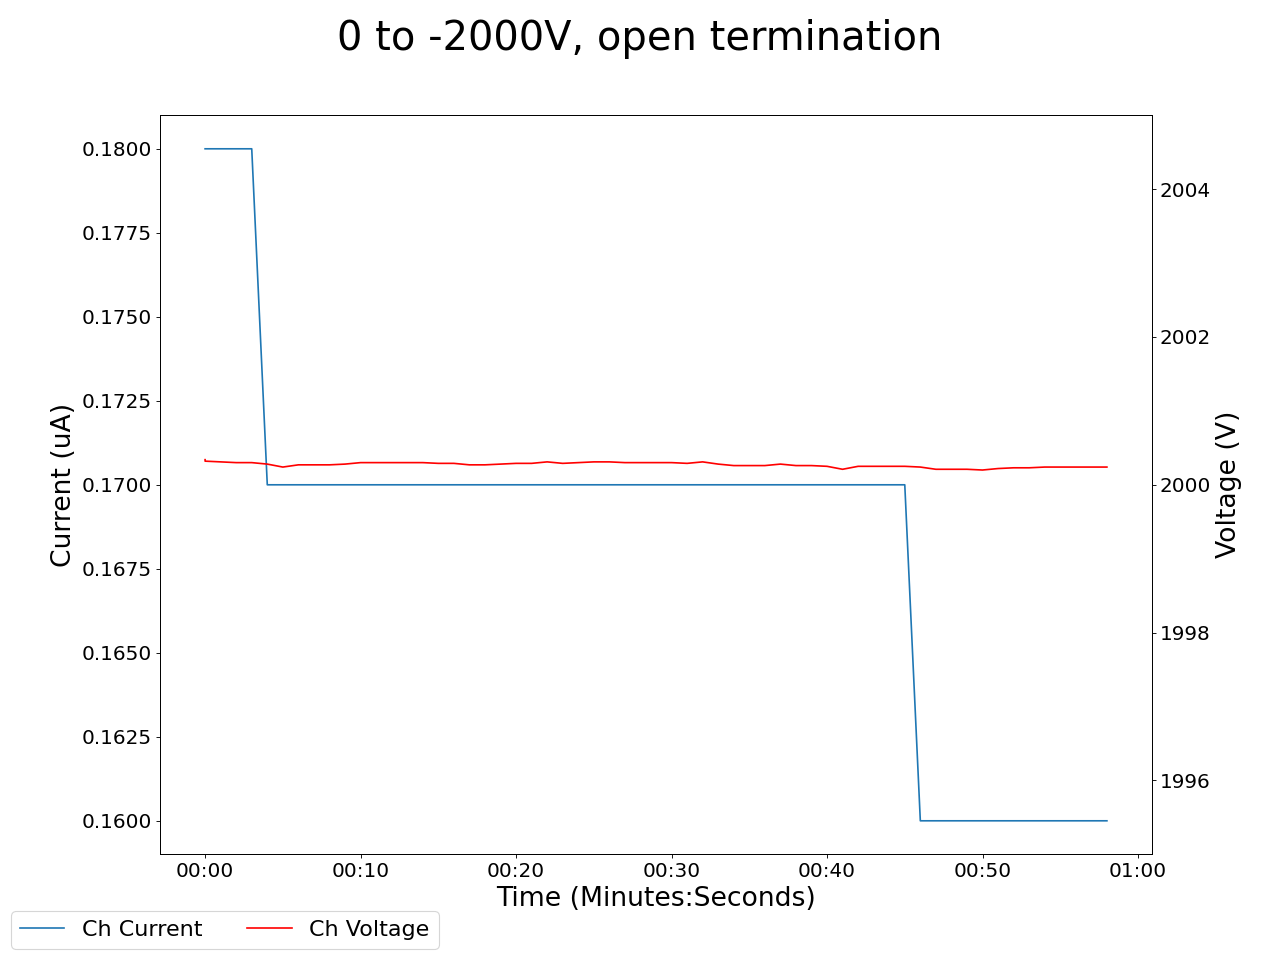

Data behind this chart, as committed beside it:
2025-05-01 17:39:58.415649, 0.7699999809265137, 0.0, 0.3700000047683716, 0.0, 0.15000000596046448, 0.0, 0.44999998807907104, 0.0, 0.2800000011920929, 0.0, 0.0, 0.0, 0.5600000023841858, 0.0, 1.1699999570846558, 0.0, 1999.9300537109375, 0.17000000178813934, 2000.3399658203125, 0.18000000715255737, 1999.4000244140625, 0.7599999904632568, 2000.469970703125
2025-05-01 17:39:59.415542, 0.75, 0.0, 0.36, 0.0, 0.14, 0.0, 0.44, 0.0, 0.27, 0.0, 0.0, 0.0, 0.55, 0.0, 1.16, 0.0, 2000, 0.17, 2000, 0.18, 1999, 0.76, 2000
2025-05-01 17:40:00.415542, 0.74, 0.0, 0.35, 0.0, 0.14, 0.0, 0.43, 0.0, 0.26, 0.0, 0.0, 0.0, 0.53, 0.0, 1.15, 0.0, 2000, 0.17, 2000, 0.18, 1999, 0.75, 2000
2025-05-01 17:40:01.415542, 0.72, 0.0, 0.34, 0.0, 0.14, 0.0, 0.42, 0.0, 0.25, 0.0, 0.0, 0.0, 0.51, 0.0, 1.14, 0.0, 2000, 0.17, 2000, 0.18, 1999, 0.74, 2000
2025-05-01 17:40:02.415542, 0.72, 0.0, 0.34, 0.0, 0.14, 0.0, 0.42, 0.0, 0.25, 0.0, 0.0, 0.0, 0.51, 0.0, 1.14, 0.0, 2000, 0.17, 2000, 0.18, 1999, 0.74, 2000
2025-05-01 17:40:03.415541, 0.71, 0.0, 0.33, 0.0, 0.14, 0.0, 0.41, 0.0, 0.24, 0.0, 0.0, 0.0, 0.5, 0.0, 1.13, 0.0, 2000, 0.17, 2000, 0.17, 1999, 0.74, 2000
2025-05-01 17:40:04.415541, 0.7, 0.0, 0.32, 0.0, 0.13, 0.0, 0.4, 0.0, 0.23, 0.0, 0.0, 0.0, 0.48, 0.0, 1.12, 0.0, 2000, 0.17, 2000, 0.17, 1999, 0.73, 2000
2025-05-01 17:40:05.415541, 0.69, 0.0, 0.31, 0.0, 0.13, 0.0, 0.39, 0.0, 0.23, 0.0, 0.0, 0.0, 0.47, 0.0, 1.11, 0.0, 2000, 0.17, 2000, 0.17, 1999, 0.72, 2000
2025-05-01 17:40:06.415541, 0.69, 0.0, 0.31, 0.0, 0.13, 0.0, 0.39, 0.0, 0.23, 0.0, 0.0, 0.0, 0.47, 0.0, 1.11, 0.0, 2000, 0.17, 2000, 0.17, 1999, 0.72, 2000
2025-05-01 17:40:07.415541, 0.68, 0.0, 0.31, 0.0, 0.13, 0.0, 0.38, 0.0, 0.22, 0.0, 0.0, 0.0, 0.45, 0.0, 1.1, 0.0, 2000, 0.17, 2000, 0.17, 2000, 0.7, 2000
2025-05-01 17:40:08.415542, 0.67, 0.0, 0.3, 0.0, 0.13, 0.0, 0.38, 0.0, 0.21, 0.0, 0.0, 0.0, 0.44, 0.0, 1.1, 0.0, 2000, 0.17, 2000, 0.17, 2000, 0.69, 2000
2025-05-01 17:40:09.415542, 0.66, 0.0, 0.29, 0.0, 0.13, 0.0, 0.37, 0.0, 0.2, 0.0, 0.0, 0.0, 0.43, 0.0, 1.09, 0.0, 2000, 0.17, 2000, 0.17, 2000, 0.68, 2000
2025-05-01 17:40:10.415541, 0.65, 0.0, 0.28, 0.0, 0.12, 0.0, 0.36, 0.0, 0.2, 0.0, 0.0, 0.0, 0.42, 0.0, 1.08, 0.0, 2000, 0.17, 2000, 0.17, 2000, 0.67, 2000
2025-05-01 17:40:11.415542, 0.65, 0.0, 0.28, 0.0, 0.12, 0.0, 0.36, 0.0, 0.2, 0.0, 0.0, 0.0, 0.42, 0.0, 1.08, 0.0, 2000, 0.17, 2000, 0.17, 2000, 0.67, 2000
2025-05-01 17:40:12.415541, 0.64, 0.0, 0.28, 0.0, 0.12, 0.0, 0.36, 0.0, 0.19, 0.0, 0.0, 0.0, 0.41, 0.0, 1.07, 0.0, 2000, 0.17, 2000, 0.17, 2000, 0.66, 2000
2025-05-01 17:40:13.415542, 0.63, 0.0, 0.27, 0.0, 0.12, 0.0, 0.35, 0.0, 0.19, 0.0, 0.0, 0.0, 0.4, 0.0, 1.07, 0.0, 2000, 0.17, 2000, 0.17, 2000, 0.64, 2000
2025-05-01 17:40:14.415541, 0.63, 0.0, 0.27, 0.0, 0.12, 0.0, 0.34, 0.0, 0.18, 0.0, 0.0, 0.0, 0.39, 0.0, 1.06, 0.0, 2000, 0.17, 2000, 0.17, 2000, 0.63, 2000
2025-05-01 17:40:15.415541, 0.63, 0.0, 0.27, 0.0, 0.12, 0.0, 0.34, 0.0, 0.18, 0.0, 0.0, 0.0, 0.39, 0.0, 1.06, 0.0, 2000, 0.17, 2000, 0.17, 2000, 0.63, 2000
2025-05-01 17:40:16.415541, 0.62, 0.0, 0.26, 0.0, 0.12, 0.0, 0.34, 0.0, 0.18, 0.0, 0.0, 0.0, 0.38, 0.0, 1.06, 0.0, 2000, 0.17, 2000, 0.17, 2000, 0.62, 2000
2025-05-01 17:40:17.415541, 0.61, 0.0, 0.25, 0.0, 0.11, 0.0, 0.33, 0.0, 0.17, 0.0, 0.0, 0.0, 0.37, 0.0, 1.05, 0.0, 2000, 0.17, 2000, 0.17, 2000, 0.61, 2000
2025-05-01 17:40:18.415542, 0.61, 0.0, 0.25, 0.0, 0.11, 0.0, 0.33, 0.0, 0.17, 0.0, 0.0, 0.0, 0.36, 0.0, 1.04, 0.0, 2000, 0.17, 2000, 0.17, 2000, 0.6, 2000
2025-05-01 17:40:19.415541, 0.6, 0.0, 0.25, 0.0, 0.11, 0.0, 0.32, 0.0, 0.16, 0.0, 0.0, 0.0, 0.36, 0.0, 1.04, 0.0, 2000, 0.17, 2000, 0.17, 2000, 0.59, 2000
2025-05-01 17:40:20.415541, 0.6, 0.0, 0.25, 0.0, 0.11, 0.0, 0.32, 0.0, 0.16, 0.0, 0.0, 0.0, 0.36, 0.0, 1.04, 0.0, 2000, 0.17, 2000, 0.17, 2000, 0.59, 2000
2025-05-01 17:40:21.415541, 0.6, 0.0, 0.24, 0.0, 0.11, 0.0, 0.32, 0.0, 0.16, 0.0, 0.0, 0.0, 0.35, 0.0, 1.04, 0.0, 2000, 0.17, 2000, 0.17, 2000, 0.57, 2000
2025-05-01 17:40:22.415541, 0.59, 0.0, 0.24, 0.0, 0.11, 0.0, 0.31, 0.0, 0.16, 0.0, 0.0, 0.0, 0.34, 0.0, 1.03, 0.0, 2000, 0.17, 2000, 0.17, 2000, 0.56, 2000
2025-05-01 17:40:23.415541, 0.58, 0.0, 0.23, 0.0, 0.11, 0.0, 0.31, 0.0, 0.15, 0.0, 0.0, 0.0, 0.34, 0.0, 1.03, 0.0, 2000, 0.17, 2000, 0.17, 2000, 0.55, 2000
2025-05-01 17:40:24.415541, 0.58, 0.0, 0.23, 0.0, 0.11, 0.0, 0.31, 0.0, 0.15, 0.0, 0.0, 0.0, 0.33, 0.0, 1.02, 0.0, 2000, 0.17, 2000, 0.17, 2000, 0.55, 2000
2025-05-01 17:40:25.415541, 0.58, 0.0, 0.23, 0.0, 0.1, 0.0, 0.31, 0.0, 0.15, 0.0, 0.0, 0.0, 0.33, 0.0, 1.02, 0.0, 2000, 0.17, 2000, 0.17, 2000, 0.54, 2000
2025-05-01 17:40:26.415541, 0.58, 0.0, 0.23, 0.0, 0.1, 0.0, 0.3, 0.0, 0.15, 0.0, 0.0, 0.0, 0.32, 0.0, 1.02, 0.0, 2000, 0.17, 2000, 0.17, 2000, 0.53, 2000
2025-05-01 17:40:27.415541, 0.57, 0.0, 0.22, 0.0, 0.1, 0.0, 0.3, 0.0, 0.14, 0.0, 0.0, 0.0, 0.32, 0.0, 1.02, 0.0, 2000, 0.17, 2000, 0.17, 2000, 0.52, 2000
2025-05-01 17:40:28.415541, 0.57, 0.0, 0.22, 0.0, 0.1, 0.0, 0.29, 0.0, 0.14, 0.0, 0.0, 0.0, 0.31, 0.0, 1.01, 0.0, 2000, 0.17, 2000, 0.17, 2000, 0.51, 2000
2025-05-01 17:40:29.415541, 0.57, 0.0, 0.22, 0.0, 0.1, 0.0, 0.29, 0.0, 0.14, 0.0, 0.0, 0.0, 0.31, 0.0, 1.01, 0.0, 2000, 0.17, 2000, 0.17, 2000, 0.51, 2000
2025-05-01 17:40:30.415541, 0.56, 0.0, 0.22, 0.0, 0.1, 0.0, 0.29, 0.0, 0.14, 0.0, 0.0, 0.0, 0.31, 0.0, 1.01, 0.0, 2000, 0.17, 2000, 0.17, 2000, 0.51, 2000
2025-05-01 17:40:31.415541, 0.56, 0.0, 0.21, 0.0, 0.1, 0.0, 0.29, 0.0, 0.13, 0.0, 0.0, 0.0, 0.3, 0.0, 1.01, 0.0, 2000, 0.17, 2000, 0.17, 2000, 0.5, 2000
2025-05-01 17:40:32.415541, 0.56, 0.0, 0.21, 0.0, 0.09, 0.0, 0.28, 0.0, 0.13, 0.0, 0.0, 0.0, 0.29, 0.0, 1.0, 0.0, 2000, 0.17, 2000, 0.17, 2000, 0.49, 2000
2025-05-01 17:40:33.415541, 0.55, 0.0, 0.21, 0.0, 0.09, 0.0, 0.28, 0.0, 0.13, 0.0, 0.0, 0.0, 0.29, 0.0, 1.0, 0.0, 2000, 0.17, 2000, 0.17, 2000, 0.49, 2000
2025-05-01 17:40:34.415541, 0.55, 0.0, 0.21, 0.0, 0.09, 0.0, 0.28, 0.0, 0.13, 0.0, 0.0, 0.0, 0.29, 0.0, 1.0, 0.0, 2000, 0.17, 2000, 0.17, 2000, 0.48, 2000
2025-05-01 17:40:35.415541, 0.55, 0.0, 0.2, 0.0, 0.09, 0.0, 0.28, 0.0, 0.13, 0.0, 0.0, 0.0, 0.29, 0.0, 1.0, 0.0, 2000, 0.17, 2000, 0.17, 2000, 0.47, 2000
2025-05-01 17:40:36.415541, 0.54, 0.0, 0.2, 0.0, 0.09, 0.0, 0.28, 0.0, 0.12, 0.0, 0.0, 0.0, 0.28, 0.0, 0.99, 0.0, 2000, 0.16, 2000, 0.17, 2000, 0.46, 2000
2025-05-01 17:40:37.415541, 0.54, 0.0, 0.2, 0.0, 0.09, 0.0, 0.27, 0.0, 0.12, 0.0, 0.0, 0.0, 0.28, 0.0, 0.99, 0.0, 2000, 0.16, 2000, 0.17, 2000, 0.45, 2000
2025-05-01 17:40:38.415543, 0.54, 0.0, 0.2, 0.0, 0.09, 0.0, 0.27, 0.0, 0.12, 0.0, 0.0, 0.0, 0.28, 0.0, 0.99, 0.0, 2000, 0.16, 2000, 0.17, 2000, 0.45, 2000
2025-05-01 17:40:39.415543, 0.54, 0.0, 0.2, 0.0, 0.08, 0.0, 0.27, 0.0, 0.12, 0.0, 0.0, 0.0, 0.27, 0.0, 0.99, 0.0, 2000, 0.16, 2000, 0.17, 2000, 0.45, 2000
2025-05-01 17:40:40.415542, 0.54, 0.0, 0.2, 0.0, 0.08, 0.0, 0.27, 0.0, 0.12, 0.0, 0.0, 0.0, 0.27, 0.0, 0.99, 0.0, 2000, 0.17, 2000, 0.17, 2000, 0.44, 2000
2025-05-01 17:40:41.415542, 0.53, 0.0, 0.19, 0.0, 0.08, 0.0, 0.27, 0.0, 0.12, 0.0, 0.0, 0.0, 0.26, 0.0, 0.99, 0.0, 2000, 0.16, 2000, 0.17, 2000, 0.43, 2000
2025-05-01 17:40:42.415543, 0.53, 0.0, 0.19, 0.0, 0.08, 0.0, 0.27, 0.0, 0.11, 0.0, 0.0, 0.0, 0.26, 0.0, 0.98, 0.0, 2000, 0.16, 2000, 0.17, 2000, 0.42, 2000
2025-05-01 17:40:43.415542, 0.53, 0.0, 0.19, 0.0, 0.08, 0.0, 0.27, 0.0, 0.11, 0.0, 0.0, 0.0, 0.26, 0.0, 0.98, 0.0, 2000, 0.16, 2000, 0.17, 2000, 0.42, 2000
2025-05-01 17:40:44.415542, 0.53, 0.0, 0.19, 0.0, 0.08, 0.0, 0.26, 0.0, 0.11, 0.0, 0.0, 0.0, 0.26, 0.0, 0.98, 0.0, 2000, 0.16, 2000, 0.17, 2000, 0.42, 2000
2025-05-01 17:40:45.415542, 0.53, 0.0, 0.19, 0.0, 0.08, 0.0, 0.26, 0.0, 0.11, 0.0, 0.0, 0.0, 0.25, 0.0, 0.98, 0.0, 2000, 0.16, 2000, 0.16, 2000, 0.41, 2000
2025-05-01 17:40:46.415542, 0.52, 0.0, 0.19, 0.0, 0.08, 0.0, 0.26, 0.0, 0.11, 0.0, 0.0, 0.0, 0.25, 0.0, 0.98, 0.0, 2000, 0.16, 2000, 0.16, 2000, 0.4, 2000
2025-05-01 17:40:47.415542, 0.52, 0.0, 0.19, 0.0, 0.08, 0.0, 0.26, 0.0, 0.11, 0.0, 0.0, 0.0, 0.25, 0.0, 0.98, 0.0, 2000, 0.16, 2000, 0.16, 2000, 0.4, 2000
2025-05-01 17:40:48.415543, 0.52, 0.0, 0.18, 0.0, 0.07, 0.0, 0.26, 0.0, 0.11, 0.0, 0.0, 0.0, 0.25, 0.0, 0.98, 0.0, 2000, 0.16, 2000, 0.16, 2000, 0.4, 2000
2025-05-01 17:40:49.415543, 0.52, 0.0, 0.18, 0.0, 0.07, 0.0, 0.26, 0.0, 0.1, 0.0, 0.0, 0.0, 0.25, 0.0, 0.98, 0.0, 2000, 0.16, 2000, 0.16, 2000, 0.39, 2000
2025-05-01 17:40:50.415541, 0.52, 0.0, 0.18, 0.0, 0.07, 0.0, 0.26, 0.0, 0.1, 0.0, 0.0, 0.0, 0.24, 0.0, 0.98, 0.0, 2000, 0.16, 2000, 0.16, 2000, 0.39, 2000
2025-05-01 17:40:51.415543, 0.51, 0.0, 0.18, 0.0, 0.07, 0.0, 0.26, 0.0, 0.1, 0.0, 0.0, 0.0, 0.24, 0.0, 0.97, 0.0, 2000, 0.16, 2000, 0.16, 2000, 0.38, 2000
2025-05-01 17:40:52.415541, 0.51, 0.0, 0.18, 0.0, 0.07, 0.0, 0.26, 0.0, 0.1, 0.0, 0.0, 0.0, 0.24, 0.0, 0.97, 0.0, 2000, 0.16, 2000, 0.16, 2000, 0.38, 2000
2025-05-01 17:40:53.415543, 0.51, 0.0, 0.18, 0.0, 0.07, 0.0, 0.26, 0.0, 0.1, 0.0, 0.0, 0.0, 0.24, 0.0, 0.97, 0.0, 2000, 0.16, 2000, 0.16, 2000, 0.37, 2000
2025-05-01 17:40:54.415542, 0.51, 0.0, 0.17, 0.0, 0.07, 0.0, 0.25, 0.0, 0.1, 0.0, 0.0, 0.0, 0.24, 0.0, 0.97, 0.0, 2000, 0.16, 2000, 0.16, 2000, 0.37, 2000
2025-05-01 17:40:55.415541, 0.51, 0.0, 0.17, 0.0, 0.07, 0.0, 0.25, 0.0, 0.1, 0.0, 0.0, 0.0, 0.24, 0.0, 0.97, 0.0, 2000, 0.16, 2000, 0.16, 2000, 0.36, 2000
2025-05-01 17:40:56.415541, 0.51, 0.0, 0.17, 0.0, 0.07, 0.0, 0.25, 0.0, 0.1, 0.0, 0.0, 0.0, 0.23, 0.0, 0.97, 0.0, 2000, 0.16, 2000, 0.16, 2000, 0.36, 2000
2025-05-01 17:40:57.415541, 0.51, 0.0, 0.17, 0.0, 0.07, 0.0, 0.25, 0.0, 0.1, 0.0, 0.0, 0.0, 0.23, 0.0, 0.97, 0.0, 2000, 0.16, 2000, 0.16, 2000, 0.36, 2000
